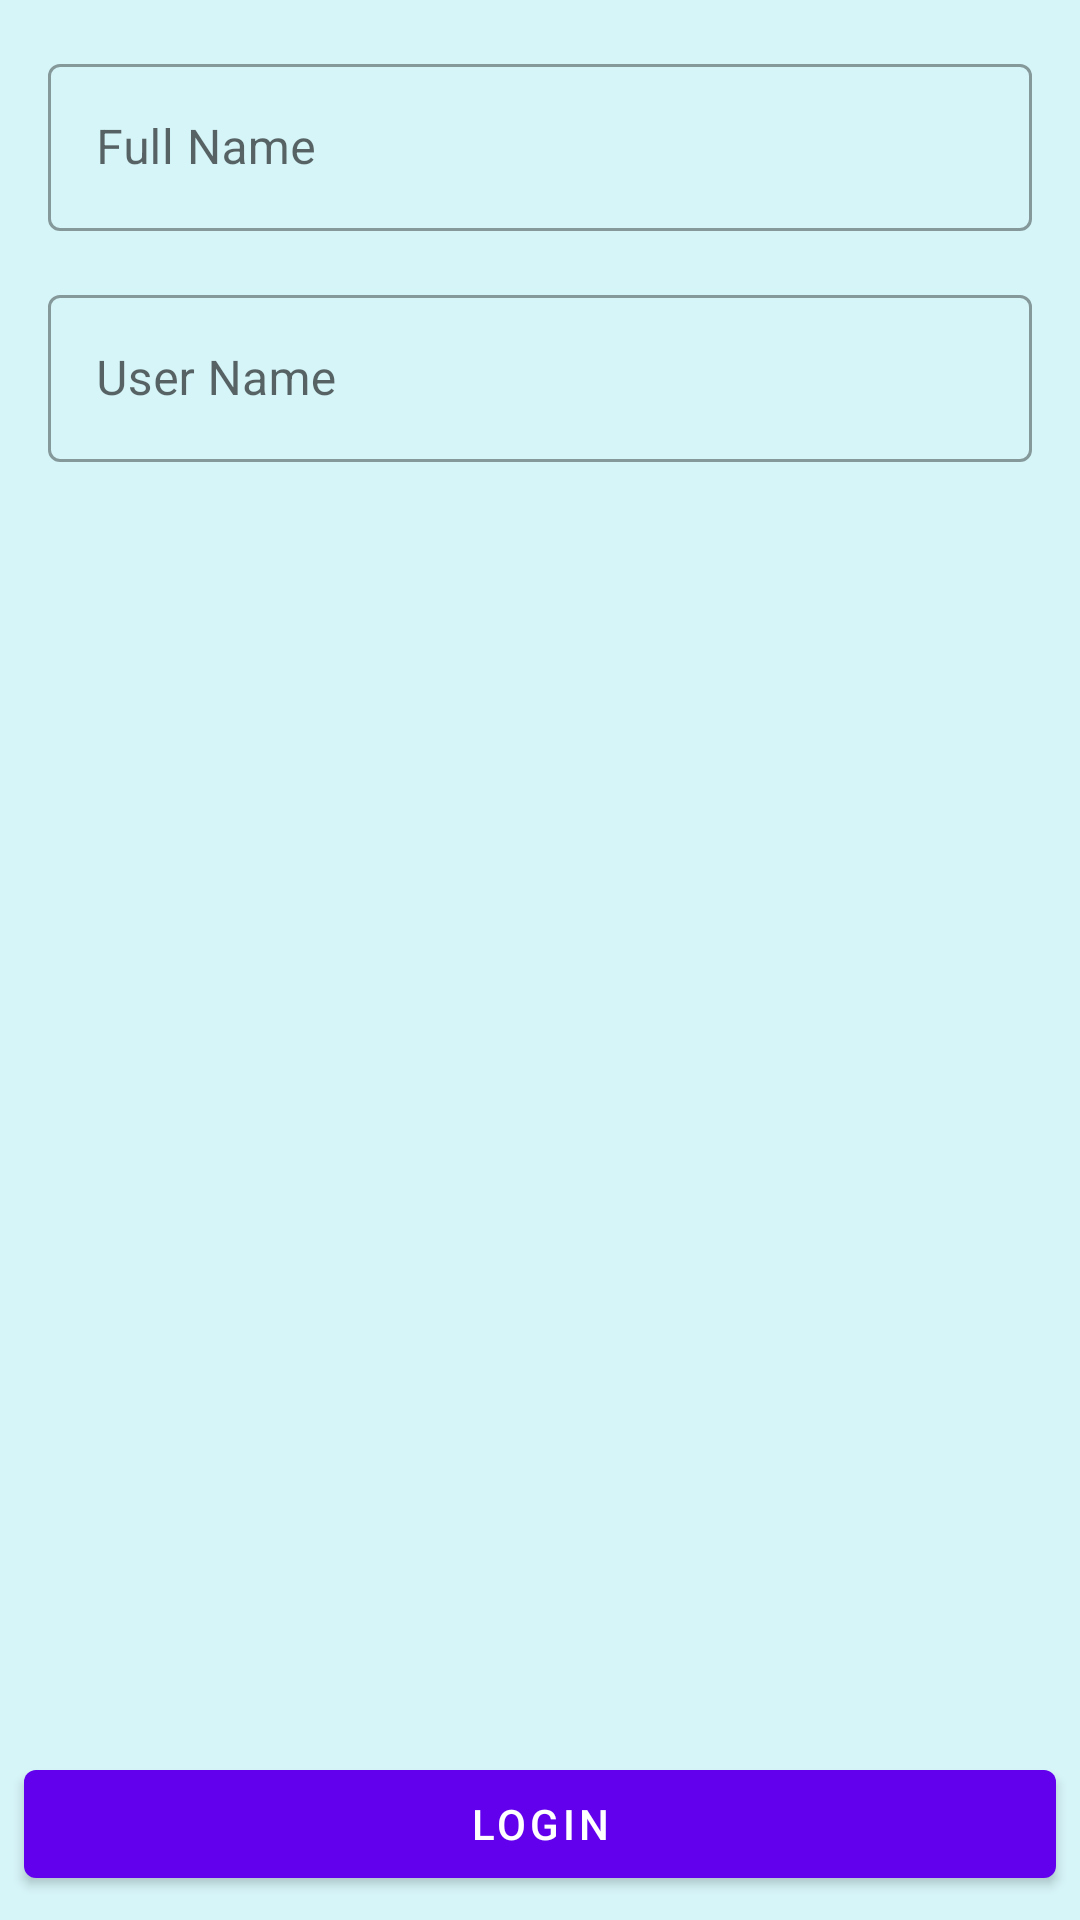

Produce the Android XML layout that renders to this screen, including the resource entries it uses.
<!-- AndroidManifest.xml: application theme AppTheme -->
<!-- res/layout/activity_login.xml -->
<?xml version="1.0" encoding="utf-8"?>
<androidx.constraintlayout.widget.ConstraintLayout xmlns:android="http://schemas.android.com/apk/res/android"
    xmlns:app="http://schemas.android.com/apk/res-auto"
    xmlns:tools="http://schemas.android.com/tools"
    android:layout_width="match_parent"
    android:layout_height="match_parent"
    android:background="#D6F5F8"
    tools:context=".view.LoginActivity">

    <com.google.android.material.textfield.TextInputLayout
        android:id="@+id/textInputLayout"
        style="@style/Widget.MaterialComponents.TextInputLayout.OutlinedBox"
        android:layout_width="match_parent"
        android:layout_height="wrap_content"
        android:layout_marginStart="16dp"
        android:layout_marginTop="16dp"
        android:layout_marginEnd="16dp"
        android:hint="Full Name"
        app:layout_constraintEnd_toEndOf="parent"
        app:layout_constraintStart_toStartOf="parent"
        app:layout_constraintTop_toTopOf="parent">

        <com.google.android.material.textfield.TextInputEditText
            android:layout_width="match_parent"
            android:id="@+id/editTextFullName"
            android:layout_height="wrap_content" />
    </com.google.android.material.textfield.TextInputLayout>

    <com.google.android.material.textfield.TextInputLayout
        android:id="@+id/textInputLayout2"
        style="@style/Widget.MaterialComponents.TextInputLayout.OutlinedBox"
        android:layout_width="match_parent"
        android:layout_height="wrap_content"
        android:layout_marginStart="16dp"
        android:layout_marginTop="16dp"
        android:layout_marginEnd="16dp"
        android:hint="User Name"
        app:layout_constraintEnd_toEndOf="@+id/textInputLayout"
        app:layout_constraintStart_toStartOf="@+id/textInputLayout"
        app:layout_constraintTop_toBottomOf="@+id/textInputLayout">

        <com.google.android.material.textfield.TextInputEditText
            android:id="@+id/editTextUserName"
            android:layout_width="match_parent"
            android:layout_height="wrap_content" />
    </com.google.android.material.textfield.TextInputLayout>

    <com.google.android.material.button.MaterialButton
        android:layout_width="match_parent"
        android:layout_height="wrap_content"
        android:layout_marginStart="8dp"
        android:id="@+id/buttonLogin"
        android:layout_marginEnd="8dp"
        android:layout_marginBottom="8dp"
        android:text="Login"
        app:layout_constraintBottom_toBottomOf="parent"
        app:layout_constraintEnd_toEndOf="parent"
        app:layout_constraintStart_toStartOf="parent" />

</androidx.constraintlayout.widget.ConstraintLayout>
<!-- resources referenced by this layout -->
<resources>
  <style name="AppTheme" parent="Theme.MaterialComponents.Light.DarkActionBar">
          
          <item name="colorPrimary">@color/colorPrimary</item>
          <item name="colorPrimaryDark">@color/colorPrimaryDark</item>
          <item name="colorAccent">@color/colorAccent</item>
      </style>
  <!-- not gathered from this repository: default colours our renderer supplied (Android Studio template values) -->
  <color name="colorPrimary">#FF6200EE</color>
  <color name="colorPrimaryDark">#FF3700B3</color>
  <color name="colorAccent">#FF03DAC5</color>
</resources>
